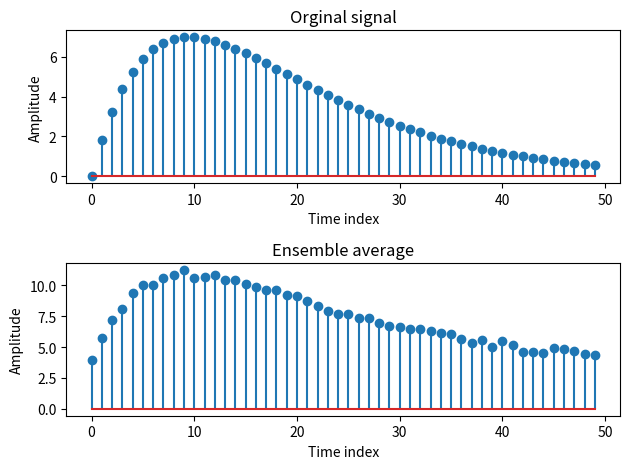

Write the Python code that produced this figure.
#!/usr/bin/env python3
# -*- coding: utf-8 -*-
"""
Created on Sat Oct 28 11:54:08 2017

[redacted]
"""

import numpy as np 
import matplotlib.pyplot as plt 

Num = 50
seq = np.arange(0,Num,1)
Signal = 2*seq*(0.9**seq)
Signal = Signal[:,np.newaxis]
#initialization
NoiseAsig =np.zeros((len(Signal),1))
plt.subplot(2,1,1)
plt.title('Orginal signal')
plt.xlabel('Time index')
plt.ylabel('Amplitude')
plt.stem(seq,Signal)
#Ensemble average
for i in range (0,100,1):
    #[a,b] -> random range [0,8)
    Noise = 8*np.random.sample((Num,1))
    temp=Signal+Noise
    NoiseAsig=NoiseAsig+temp
    
NoiseAsig=NoiseAsig/100
plt.subplot(2,1,2)
plt.title('Ensemble average')
plt.xlabel('Time index')
plt.ylabel('Amplitude')
plt.stem(seq,NoiseAsig)
plt.tight_layout()
plt.show()